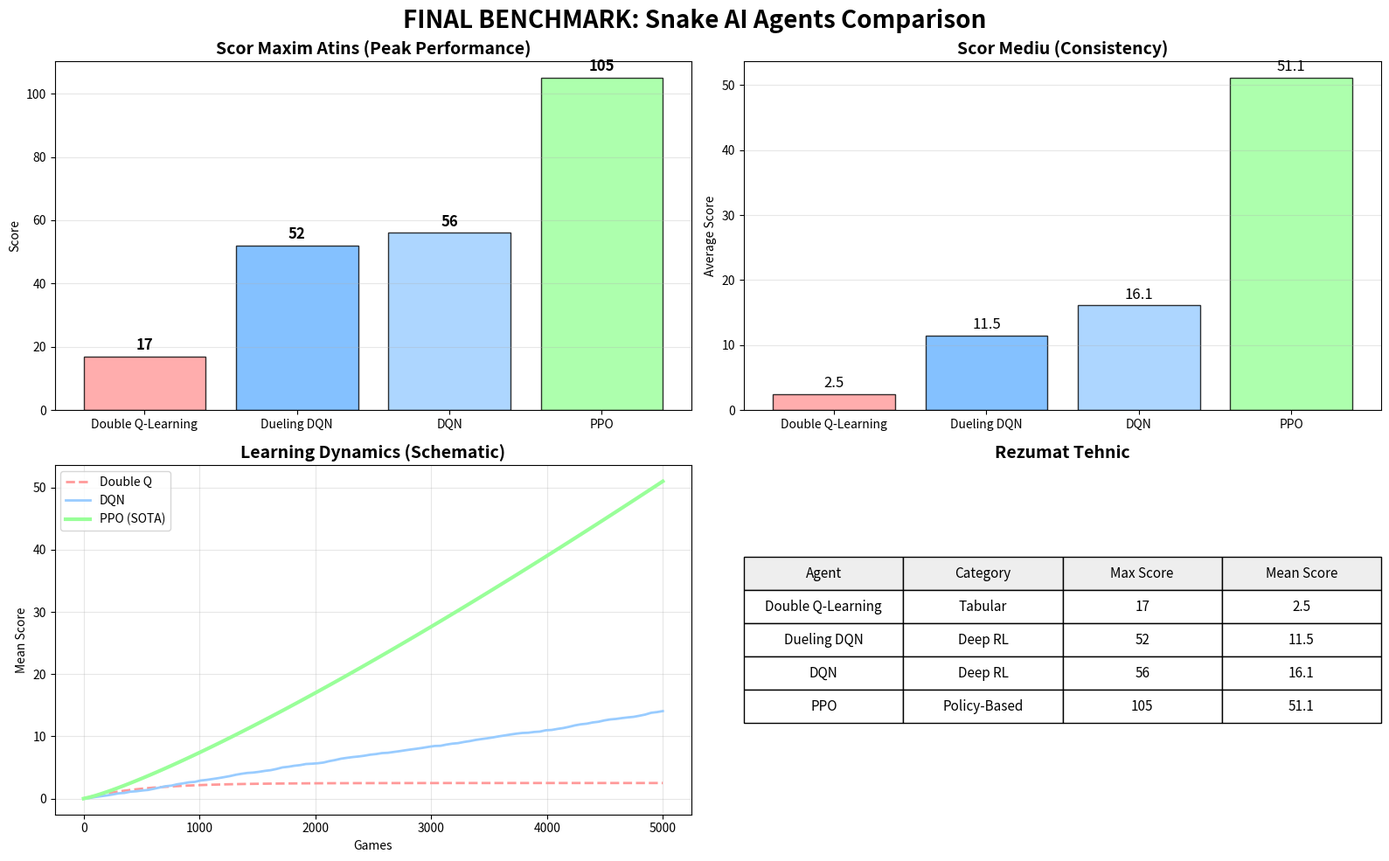

Write Python code to recreate this figure.
import matplotlib.pyplot as plt
import numpy as np

def create_benchmark_dashboard():
    
    agents = ['Double Q-Learning', 'Dueling DQN', 'DQN', 'PPO']
    categories = ['Tabular', 'Deep RL', 'Deep RL', 'Policy-Based']
    colors = ['#FF9999', '#66B2FF', '#99CCFF', '#99FF99']
    
    max_scores = [17, 52, 56, 105]
    
    mean_scores = [2.5, 11.5, 16.1, 51.1]
    
    
    fig, axs = plt.subplots(2, 2, figsize=(16, 10))
    fig.suptitle('FINAL BENCHMARK: Snake AI Agents Comparison', fontsize=20, fontweight='bold')
    
    
    bars1 = axs[0, 0].bar(agents, max_scores, color=colors, edgecolor='black', alpha=0.8)
    axs[0, 0].set_title('Scor Maxim Atins (Peak Performance)', fontsize=14, fontweight='bold')
    axs[0, 0].set_ylabel('Score')
    axs[0, 0].grid(axis='y', alpha=0.3)
    
    
    for bar in bars1:
        height = bar.get_height()
        axs[0, 0].text(bar.get_x() + bar.get_width()/2., height + 1,
                f'{int(height)}', ha='center', va='bottom', fontsize=12, fontweight='bold')

    
    bars2 = axs[0, 1].bar(agents, mean_scores, color=colors, edgecolor='black', alpha=0.8)
    axs[0, 1].set_title('Scor Mediu (Consistency)', fontsize=14, fontweight='bold')
    axs[0, 1].set_ylabel('Average Score')
    axs[0, 1].grid(axis='y', alpha=0.3)
    
    for bar in bars2:
        height = bar.get_height()
        axs[0, 1].text(bar.get_x() + bar.get_width()/2., height + 0.5,
                f'{height:.1f}', ha='center', va='bottom', fontsize=12)

    # --- PLOT C: Eficiența Învățării (Simulare Trend) ---
    axs[1, 0].set_title('Learning Dynamics (Schematic)', fontsize=14, fontweight='bold')
    x = np.linspace(0, 5000, 100)
    
    # Double Q
    y_dq = 2.5 * (1 - np.exp(-x/500)) 
    axs[1, 0].plot(x, y_dq, color=colors[0], label='Double Q', linewidth=2, linestyle='--')
    
    # DQN 
    y_dqn = 16 * (x/5000) * 0.9 + np.random.normal(0, 0.5, 100).cumsum()/10
    axs[1, 0].plot(x, np.abs(y_dqn), color=colors[2], label='DQN', linewidth=2)
    
    # PPO
    y_ppo = 51 * (x/5000)**1.2 
    axs[1, 0].plot(x, y_ppo, color=colors[3], label='PPO (SOTA)', linewidth=3)
    
    axs[1, 0].set_xlabel('Games')
    axs[1, 0].set_ylabel('Mean Score')
    axs[1, 0].legend()
    axs[1, 0].grid(True, alpha=0.3)

    axs[1, 1].axis('off')
    axs[1, 1].set_title('Rezumat Tehnic', fontsize=14, fontweight='bold')
    
    cell_text = []
    for i in range(len(agents)):
        cell_text.append([agents[i], categories[i], max_scores[i], f"{mean_scores[i]:.1f}"])
        
    table = axs[1, 1].table(cellText=cell_text,
                           colLabels=['Agent', 'Category', 'Max Score', 'Mean Score'],
                           cellLoc='center',
                           loc='center',
                           colColours=['#eeeeee']*4)
    
    table.auto_set_font_size(False)
    table.set_fontsize(11)
    table.scale(1, 2) 

    plt.tight_layout()
    plt.subplots_adjust(top=0.92)
    
    save_path = 'final_benchmark.png'
    plt.savefig(save_path, dpi=300)
    print(f"Benchmark plot saved successfully: {save_path}")
    plt.show()

if __name__ == "__main__":
    create_benchmark_dashboard()
